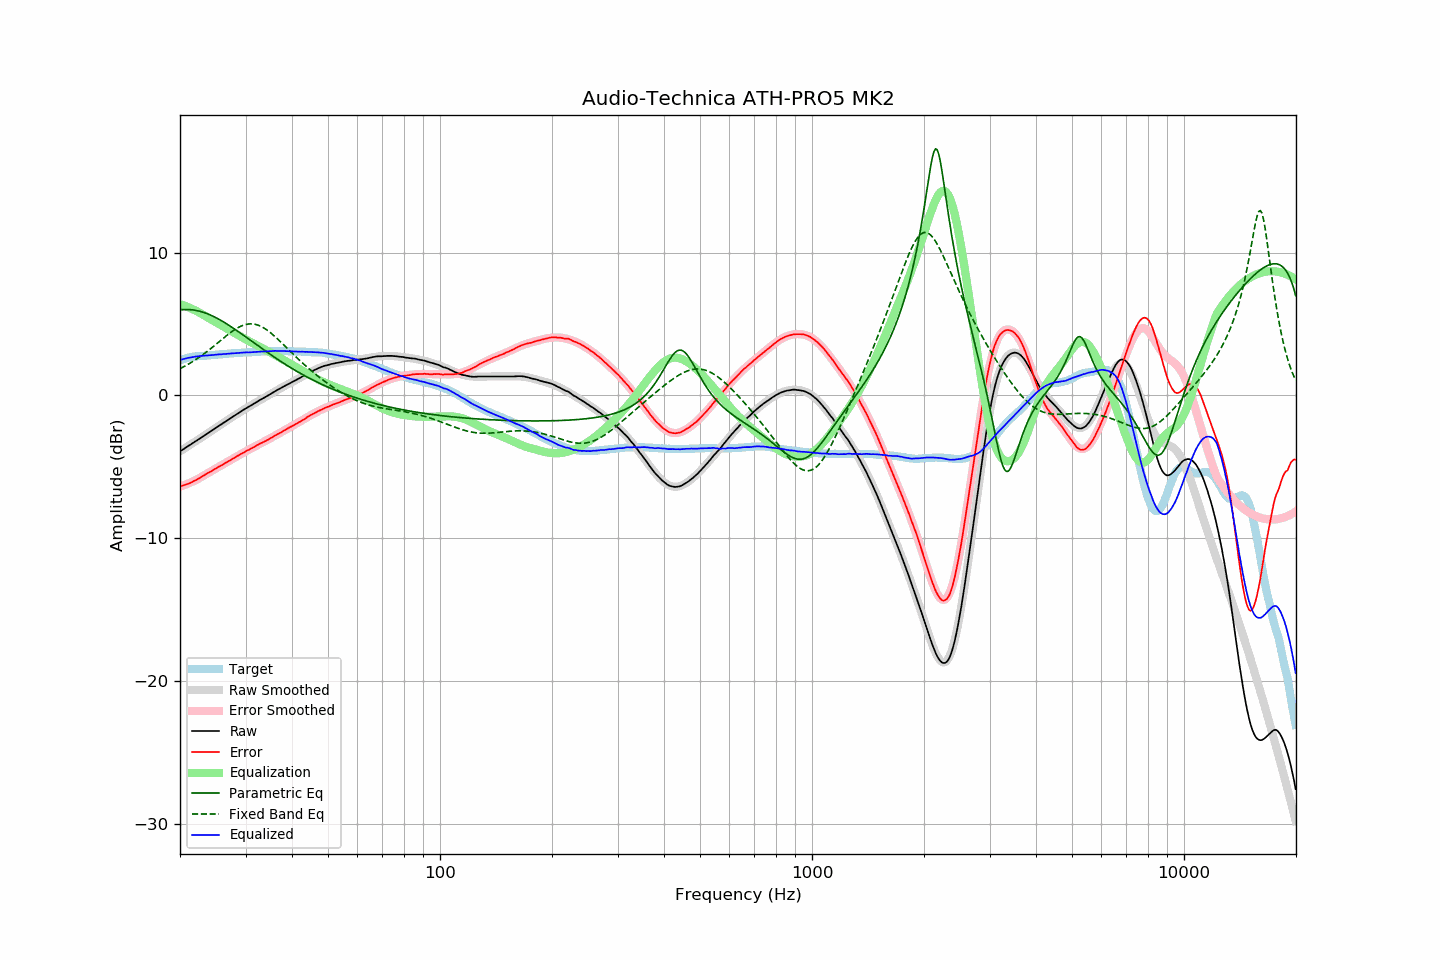

Data behind this chart, as committed beside it:
frequency, raw, error, smoothed, error_smoothed, equalization, parametric_eq, fixed_band_eq, equalized_raw, equalized_smoothed, target
20.00, -3.92, -6.37, -3.92, -6.40, 6.40, 5.99, 1.87, 2.48, 2.48, 2.46
20.20, -3.85, -6.34, -3.85, -6.36, 6.36, 6.00, 1.93, 2.51, 2.51, 2.50
20.40, -3.78, -6.31, -3.77, -6.32, 6.32, 6.01, 1.99, 2.54, 2.54, 2.54
20.61, -3.71, -6.27, -3.70, -6.27, 6.27, 6.01, 2.05, 2.56, 2.57, 2.57
20.81, -3.63, -6.23, -3.63, -6.23, 6.23, 6.01, 2.11, 2.60, 2.60, 2.61
21.02, -3.56, -6.20, -3.56, -6.18, 6.18, 6.01, 2.17, 2.62, 2.62, 2.65
21.23, -3.49, -6.15, -3.49, -6.13, 6.13, 6.00, 2.24, 2.64, 2.64, 2.67
21.44, -3.42, -6.10, -3.41, -6.08, 6.08, 6.00, 2.31, 2.67, 2.67, 2.68
21.66, -3.34, -6.04, -3.34, -6.03, 6.03, 5.98, 2.38, 2.69, 2.69, 2.70
21.87, -3.26, -5.98, -3.27, -5.97, 5.97, 5.97, 2.45, 2.71, 2.71, 2.71
22.09, -3.20, -5.93, -3.19, -5.92, 5.92, 5.95, 2.52, 2.72, 2.72, 2.73
22.31, -3.12, -5.87, -3.12, -5.86, 5.86, 5.92, 2.59, 2.74, 2.74, 2.74
22.54, -3.05, -5.80, -3.05, -5.80, 5.80, 5.90, 2.67, 2.75, 2.75, 2.75
22.76, -2.98, -5.74, -2.97, -5.73, 5.73, 5.87, 2.75, 2.76, 2.76, 2.76
22.99, -2.90, -5.66, -2.90, -5.67, 5.67, 5.84, 2.83, 2.77, 2.77, 2.76
23.22, -2.83, -5.60, -2.82, -5.60, 5.60, 5.80, 2.91, 2.78, 2.78, 2.77
23.45, -2.75, -5.52, -2.75, -5.54, 5.54, 5.76, 3.00, 2.79, 2.79, 2.78
23.69, -2.68, -5.47, -2.67, -5.47, 5.47, 5.72, 3.09, 2.79, 2.80, 2.79
23.92, -2.60, -5.39, -2.60, -5.40, 5.40, 5.67, 3.17, 2.81, 2.81, 2.80
24.16, -2.53, -5.34, -2.52, -5.34, 5.34, 5.62, 3.26, 2.81, 2.81, 2.82
24.40, -2.44, -5.28, -2.45, -5.27, 5.27, 5.57, 3.35, 2.83, 2.82, 2.84
24.65, -2.38, -5.21, -2.37, -5.21, 5.21, 5.52, 3.44, 2.83, 2.83, 2.83
24.89, -2.29, -5.14, -2.30, -5.14, 5.14, 5.46, 3.54, 2.85, 2.84, 2.84
25.14, -2.23, -5.08, -2.22, -5.08, 5.08, 5.41, 3.63, 2.85, 2.85, 2.85
25.39, -2.14, -5.01, -2.15, -5.01, 5.01, 5.34, 3.72, 2.87, 2.86, 2.86
25.65, -2.08, -4.96, -2.08, -4.95, 4.95, 5.28, 3.82, 2.87, 2.87, 2.88
25.91, -2.01, -4.89, -2.00, -4.89, 4.89, 5.22, 3.91, 2.88, 2.88, 2.88
26.16, -1.92, -4.81, -1.93, -4.82, 4.82, 5.15, 4.00, 2.90, 2.89, 2.89
26.43, -1.86, -4.75, -1.85, -4.76, 4.76, 5.08, 4.10, 2.90, 2.90, 2.90
26.69, -1.79, -4.69, -1.78, -4.69, 4.69, 5.01, 4.19, 2.91, 2.91, 2.91
26.96, -1.71, -4.63, -1.71, -4.63, 4.63, 4.94, 4.28, 2.92, 2.92, 2.92
27.23, -1.64, -4.57, -1.63, -4.56, 4.56, 4.87, 4.36, 2.92, 2.93, 2.93
27.50, -1.56, -4.50, -1.56, -4.49, 4.49, 4.79, 4.45, 2.94, 2.94, 2.94
27.77, -1.49, -4.43, -1.48, -4.43, 4.43, 4.72, 4.53, 2.94, 2.94, 2.94
28.05, -1.42, -4.37, -1.41, -4.36, 4.36, 4.64, 4.60, 2.95, 2.95, 2.96
28.33, -1.34, -4.29, -1.34, -4.30, 4.30, 4.56, 4.67, 2.96, 2.96, 2.96
28.62, -1.27, -4.23, -1.27, -4.23, 4.23, 4.49, 4.74, 2.97, 2.97, 2.97
28.90, -1.20, -4.17, -1.19, -4.17, 4.17, 4.41, 4.80, 2.97, 2.98, 2.97
29.19, -1.12, -4.09, -1.12, -4.11, 4.11, 4.33, 4.85, 2.99, 2.98, 2.97
29.48, -1.05, -4.05, -1.05, -4.04, 4.04, 4.25, 4.90, 3.00, 2.99, 3.00
29.78, -0.98, -3.97, -0.98, -3.98, 3.98, 4.17, 4.94, 3.00, 3.00, 3.00
30.08, -0.91, -3.91, -0.91, -3.92, 3.92, 4.09, 4.97, 3.01, 3.00, 3.01
30.38, -0.85, -3.85, -0.85, -3.85, 3.85, 4.00, 4.99, 3.01, 3.01, 3.00
30.68, -0.79, -3.81, -0.78, -3.79, 3.79, 3.92, 5.00, 3.01, 3.01, 3.02
30.99, -0.72, -3.74, -0.71, -3.73, 3.73, 3.84, 5.01, 3.02, 3.02, 3.02
31.30, -0.65, -3.67, -0.64, -3.67, 3.67, 3.76, 5.00, 3.03, 3.03, 3.03
31.61, -0.59, -3.62, -0.58, -3.61, 3.61, 3.68, 4.99, 3.03, 3.04, 3.03
31.93, -0.52, -3.56, -0.51, -3.56, 3.56, 3.60, 4.97, 3.04, 3.04, 3.04
32.24, -0.45, -3.48, -0.45, -3.50, 3.50, 3.52, 4.94, 3.05, 3.05, 3.04
32.57, -0.38, -3.43, -0.38, -3.44, 3.44, 3.44, 4.90, 3.06, 3.06, 3.06
32.89, -0.31, -3.37, -0.32, -3.38, 3.38, 3.36, 4.85, 3.07, 3.06, 3.06
33.22, -0.25, -3.32, -0.25, -3.32, 3.32, 3.28, 4.80, 3.07, 3.07, 3.07
33.55, -0.19, -3.26, -0.18, -3.26, 3.26, 3.20, 4.73, 3.07, 3.08, 3.08
33.89, -0.13, -3.21, -0.12, -3.20, 3.20, 3.12, 4.66, 3.07, 3.08, 3.08
34.23, -0.06, -3.15, -0.05, -3.14, 3.14, 3.04, 4.59, 3.08, 3.09, 3.09
34.57, 0.00, -3.09, 0.01, -3.08, 3.08, 2.96, 4.50, 3.08, 3.09, 3.10
34.92, 0.07, -3.02, 0.08, -3.02, 3.02, 2.88, 4.42, 3.09, 3.10, 3.09
35.27, 0.14, -2.96, 0.14, -2.96, 2.96, 2.80, 4.32, 3.10, 3.10, 3.10
35.62, 0.21, -2.89, 0.21, -2.89, 2.89, 2.73, 4.23, 3.11, 3.10, 3.11
35.97, 0.28, -2.82, 0.27, -2.83, 2.83, 2.65, 4.13, 3.12, 3.11, 3.10
... 635 more rows
